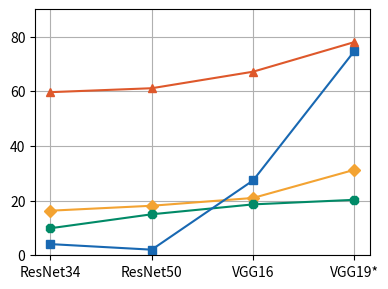

The matplotlib source for this figure: (Note: this script raises an exception after producing the figure.)
import matplotlib.pyplot as plt

x = [1, 2, 3, 4]

# # resnet34
fname = 'resnet34_casia.png'
titlename = '(ResNet34)'
y0 = [41.58, 23.58, 17.27, 18.07]
y1 = [12.01, 20.33, 15.87, 16.71]
y2 = [45.34, 2.52, 21.92, 15.2]
y3 = [84.87, 66.61, 55.88, 55.88]
# #
# resnet50
fname = 'resnet50_casia.png'
titlename = '(ResNet50)'
y0 = [21.01, 42.8, 15.48, 15.84]
y1 = [12.42, 18.12, 15.18, 16.22]
y2 = [4.28, 10.51, 17.67, 14.59]
y3 = [69.75, 81.06, 45.5, 54.94]
# # # #
# # # vgg16
fname = 'vgg16_casia.png'
titlename = '(Vgg16)'
y0 = [21.24, 22.97, 31.43, 28.87]
y1 = [8.8, 14.76, 14.15, 15.06]
y2 = [3.99, 2.25, 70.74, 32.46]
y3 = [43.99, 35.53, 79.73, 60.45]
# # # #
# # # # # # # vgg19
fname = 'vgg19_casia.png'
titlename = '(Vgg19)'
y0 = [16.32, 18.13, 20.98, 31.29]
y1 = [9.9, 15.01, 18.63, 20.3]
y2 = [4.09, 2.05, 27.39, 74.77]
y3 = [59.71, 61.15, 67.2, 78.04]

plt.figure(figsize=(4, 3))
# plt.plot(x, y0, marker='o', label='Org')
plt.plot(x, y0, marker='D', label='DHTA', color='#F3A332')#018A67
plt.plot(x, y1, marker='8', label='CWDM', color='#018A67')#1868B2
plt.plot(x, y2, marker='s', label='AdvHash', color='#1868B2')#F3A332
plt.plot(x, y3, marker='^', label='UTAP', color='#DE582B')

# plt.title('Comparison of ΔmAP ' + titlename)  # 设置标题
# plt.xlabel('Quality Factor')  # 设置x轴标签
x_labels = ['ResNet34', 'ResNet50', 'VGG16', 'VGG19*']
plt.xticks(x, x_labels)
# plt.ylabel('ΔmAP')  # 设置y轴标签
# plt.legend(loc='upper right', ncol=5, frameon=False)

plt.grid(True)
plt.tight_layout()
plt.ylim(0, 90)
plt.yticks(range(0, 91, 20))
plt.savefig('./robust_fig/' + fname)
plt.show()